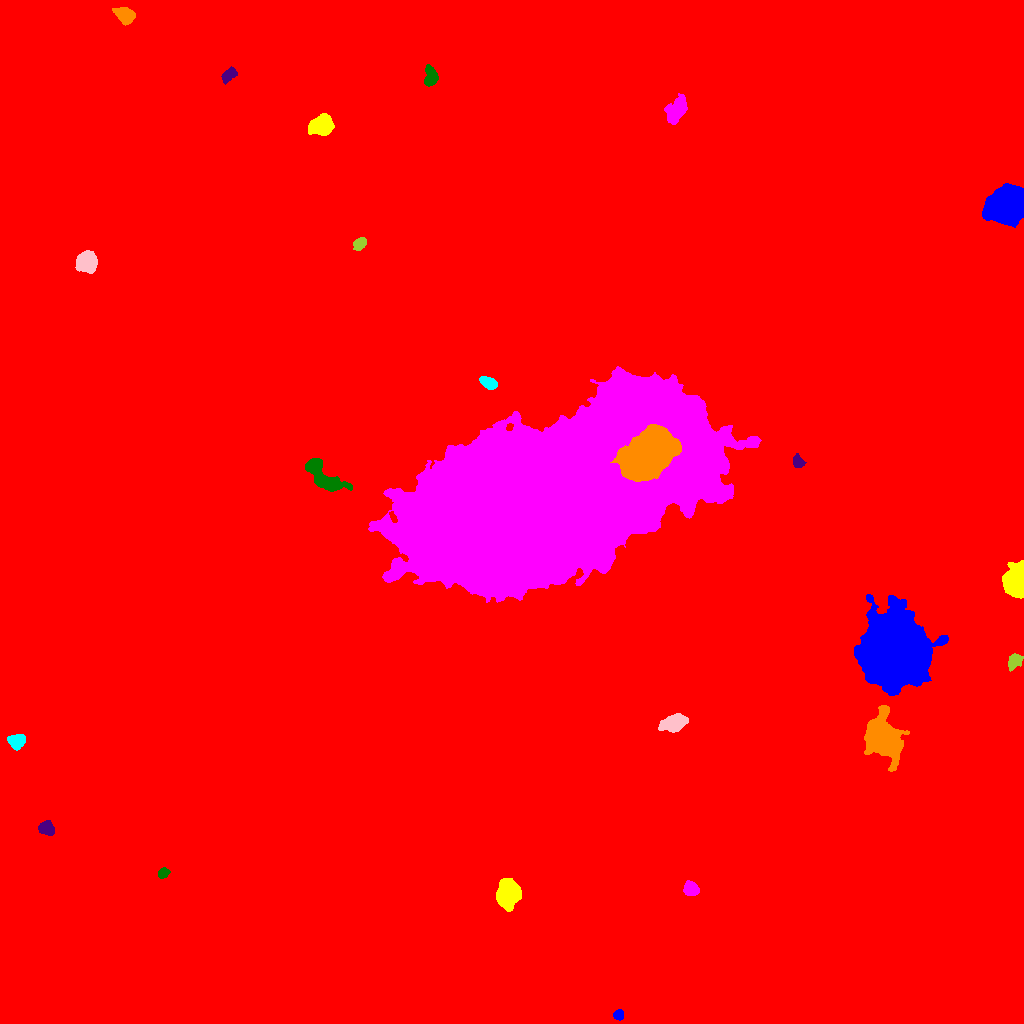

The table this chart was drawn from, first rows:
ID, X, Y, A, B, theta, total_flux, mu_max, mu_median, mu_mean, R_fwhm, R_e, R10, R90, x_start, x_end, y_start, y_end, area, greylevel
0, 521.4, 505.5, 295.5, 291, -0.4715, 3110070, 29.0, 2.0, 3.159, 32.2, 245.2, 88.43, 417, 0, 1023, 0, 1023, 984449, 3.159
1, 618.9, 8.482, 2.63, 2.391, 0.2798, 452.0, 8.0, 5.0, 4.388, 4.583, 3.29, 1.382, 4.918, 613, 623, 3, 14, 103, 16.39
2, 508.2, 129.7, 5.915, 4.752, 1.494, 13590, 67.0, 16.0, 21.47, 7.092, 6.604, 2.585, 11.04, 496, 521, 112, 145, 633, 33.47
3, 691.1, 134.2, 3.394, 2.964, -0.859, 1193, 16.0, 5.0, 5.848, 4.478, 3.949, 1.493, 6.507, 683, 699, 128, 143, 204, 18.85
4, 163.1, 150.3, 2.653, 2.183, 0.6217, 742.0, 16.0, 6.0, 6.745, 3.909, 3.09, 1.128, 4.886, 158, 170, 145, 156, 110, 22.75
5, 46.28, 195.5, 3.496, 2.92, -0.2695, 913.0, 10.0, 4.0, 4.475, 5.614, 4.146, 1.693, 6.383, 38, 54, 188, 203, 204, 17.48
6, 882.7, 285.5, 10.4, 7.749, -1.224, 14595, 29.0, 7.0, 9.902, 11.27, 10.31, 4.107, 17.58, 864, 909, 252, 318, 1474, 23.9
7, 16.36, 282.1, 3.7, 3.15, 0.05948, 2329, 25.0, 9.0, 10.04, 4.951, 4.26, 1.693, 6.91, 7, 25, 273, 289, 232, 22.04
8, 674.4, 301, 5.968, 3.629, 0.2557, 2833, 18.0, 6.0, 6.961, 6.699, 5.726, 2.257, 9.288, 658, 688, 291, 310, 407, 21.96
9, 1015, 362.9, 3.98, 2.879, 0.8474, 825.0, 10.0, 4.0, 4.231, 5.202, 4.029, 1.596, 6.604, 1008, 1023, 352, 370, 195, 16.23
10, 41.56, 406.4, 6.748, 3.874, -0.5346, 3241, 19.0, 6.0, 7.186, 6.887, 6.129, 2.459, 9.869, 27, 56, 396, 419, 451, 19.19
11, 893.4, 372.1, 14.13, 13.39, -1.283, 225523, 243.0, 23.0, 41.89, 12.02, 15.77, 5.557, 29.8, 854, 948, 328, 429, 5384, 53.89
12, 1017, 442.2, 6.776, 4.422, 1.544, 23172, 134.0, 22.0, 35.16, 6.333, 6.18, 2.394, 10.69, 1002, 1023, 425, 463, 659, 47.16
13, 549, 528.2, 80.57, 34.36, 0.4045, 1554808, 113.0, 33.0, 33.34, 45.35, 63.52, 23.84, 98.45, 368, 761, 421, 657, 46630, 44.34
14, 321.2, 549.2, 12.16, 4.288, -0.7695, 6304, 31.0, 8.0, 9.23, 5.944, 7.181, 2.585, 11.95, 305, 352, 532, 565, 683, 21.23
15, 797.6, 561.8, 3.166, 2.333, -1.13, 540.0, 9.0, 4.0, 4.06, 4.146, 3.385, 1.382, 5.382, 793, 806, 556, 570, 133, 16.06
16, 648.8, 568.1, 14.26, 8.373, 0.7643, 47943, 63.0, 14.0, 19.19, 12.98, 13.2, 5.078, 22.58, 610, 681, 542, 599, 2498, 89.19
17, 488.9, 640.4, 4.02, 2.442, -0.4373, 1083, 12.0, 5.0, 5.73, 5.441, 4.029, 1.693, 6.333, 479, 497, 634, 647, 189, 19.73
18, 86.22, 761.6, 4.561, 4.286, 0.6975, 8694, 53.0, 18.0, 21.0, 6.77, 5.642, 2.257, 9.062, 75, 97, 750, 773, 414, 33.0
19, 360, 779.7, 3.516, 2.498, 0.7541, 615.0, 8.0, 4.0, 4.1, 5.202, 3.827, 1.596, 5.944, 353, 366, 773, 786, 150, 16.1
20, 730.1, 795.9, 6.127, 4.094, 0.1572, 3668, 22.0, 7.0, 9.102, 6.699, 5.836, 2.326, 9.674, 718, 747, 785, 805, 403, 21.1
21, 1006, 818, 8.757, 7.642, 0.4261, 29789, 55.0, 19.0, 21.55, 12.62, 10.51, 4.297, 16.6, 982, 1023, 796, 840, 1382, 33.55
22, 321.9, 898.2, 5.338, 4.25, 0.3659, 6446, 40.0, 12.0, 14.39, 6.604, 5.944, 2.326, 9.674, 308, 334, 888, 910, 448, 26.39
23, 676.3, 913.1, 6.902, 3.719, 1.061, 2371, 14.0, 5.0, 5.352, 6.77, 6.257, 2.394, 9.982, 664, 687, 899, 930, 443, 17.35
24, 430.4, 947.1, 4.709, 2.666, -1.532, 905.0, 9.0, 4.0, 3.851, 5.642, 4.478, 1.784, 6.887, 424, 438, 937, 959, 235, 16.85
25, 228.9, 948.8, 4.172, 2.44, 0.8016, 989.0, 11.0, 6.0, 5.717, 5.352, 4.107, 1.596, 6.308, 221, 237, 939, 957, 173, 18.72
26, 125.1, 1008, 4.597, 3.371, -0.5328, 1811, 15.0, 5.0, 6.245, 5.726, 4.886, 1.954, 7.939, 112, 135, 998, 1016, 290, 18.24
